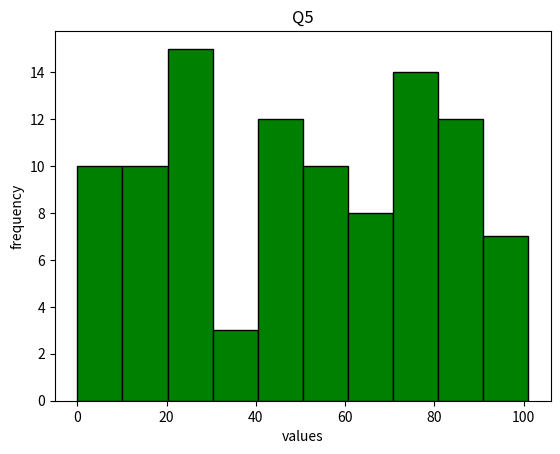

Write the Python code that produced this figure.
from matplotlib import pyplot as plt
import random

num = [random.randint(0, 101) for _ in range(101)]

plt.hist(num, bins = 10, color = 'green', edgecolor = "black")
plt.xlabel("values")
plt.ylabel("frequency")
plt.title("Q5")
#plt.show()


import math
def mean(l):
    return sum(l)/len(l)

def sd(l):
    ele=[(x-mean(l))**2 for x in l]
    return math.sqrt(sum(ele)/(len(l)-1))
    
def normal_pdf(l):
    ele=[math.exp(-(x-mean(l))**2/(2*sd(l)**2)) for x in l]
    norm=[x/(sd(l)*math.sqrt(2*math.pi)) for x in ele]
    return norm

from collections import Counter
x = [2,1,5,3,4,4,2,4,4,5,5,3,5,3]
y = Counter(x)
print(y)

def ziplist(l1, l2):
    zippedlsit = list(zip(l1, l2))
    print(zippedlsit)
def zip_and_unzip(list1, list2):
    # Zip the two lists together
    zipped_lists = list(zip(list1, list2))

    # Print the zipped list
    print("Zipped list:")
    for i, (item1, item2) in enumerate(zipped_lists):
        print(f"Index {i}: {item1}, {item2}")

    # Unzip the zipped list
    unzipped_list1, unzipped_list2 = zip(*zipped_lists)

    return list(unzipped_list1), list(unzipped_list2)

# Example lists
list1 = ['a', 'b', 'c', 'd', 'e']
list2 = [1, 2, 3, 4, 5]

# Zip and unzip the lists
ziplist(list1, list2)
unzipped_list1, unzipped_list2 = zip_and_unzip(list1, list2)

# Print the unzipped lists
print("\nUnzipped lists:")
print("List 1:", list(unzipped_list1))
print("List 2:", list(unzipped_list2))



